Run: headless pygame with SDL's dummy video driver; simulated clock (each Clock.tick advances the game by its frame time, no real sleeping); random seed 0; keys injected as events and as key.get_pressed() state; no mouse input.
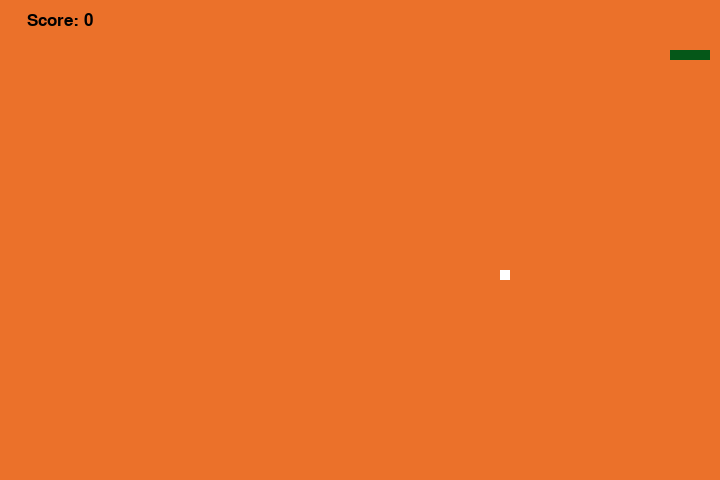
Frame 1 of 4 · flips 1–60 · no input
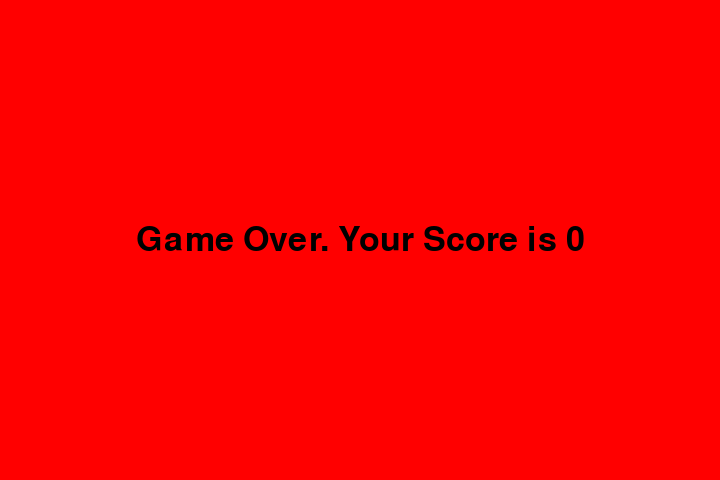
Frame 2 of 4 · flips 61–180 · tapped SPACE, RETURN · held RIGHT (→), D
Frame 3 of 4 · flips 181–300 · held DOWN (↓), S · screen unchanged from frame 2, image omitted
Frame 4 of 4 · flips 301–420 · held LEFT (←), A, UP (↑), W · screen unchanged from frame 3, image omitted

The pygame program that drew these frames:

import random

import pygame

# Speed of snake
snake_speed = 15

# Window size
window_x = 720
window_y = 480

# Colors
black = pygame.Color(0, 0, 0)
white = pygame.Color(255, 255, 255)
red = pygame.Color(255, 0, 0)
green = pygame.Color(5, 87, 24)
blue = pygame.Color(0, 0, 255)
orange = pygame.Color(235, 113, 42)

# Initialize pygame
pygame.init()

# Initialize window
pygame.display.set_caption("Snake")
game_window = pygame.display.set_mode((window_x, window_y))

# Define frames per second
fps = pygame.time.Clock()

# Define snake default position
snake_position = [100, 50]

# Define first 4 blocks of snake body
snake_body = [[100, 50], [90, 50], [80, 50], [70, 50]]

# Fruit position
fruit_position = [random.randrange(1, (window_x//10)) * 10,
                  random.randrange(1, (window_y//10)) * 10]
fruit_spawn = True

stop = False

# Snake default direction
direction = 'RIGHT'
change_to = direction

# Initial score
score = 0

# CHALLENGE 5

# CHALLENGE 6

if snake_position[0] > window_x:
    font = pygame.font.SysFont('Arial', 25)
    textGameOver = font.render("Score: {0}".format(score), True, red)
    rectGameOver = textGameOver.get_rect(center=game_window.get_rect().center)
    game_window.blit(textGameOver, rectGameOver)
    pygame.display.update()

while True:
    # Handling key events
    for event in pygame.event.get():
        if event.type == pygame.QUIT:
            quit()
        # CHALLENGE 2
        if event.type == pygame.KEYDOWN:
            if event.key == pygame.K_LEFT:
                change_to = 'LEFT'
            if event.key == pygame.K_UP:
                change_to = 'UP'
            if event.key == pygame.K_DOWN:
                change_to = 'DOWN'
            if event.key == pygame.K_RIGHT:
                change_to = 'RIGHT'

    # CHALLENGE 3
    if change_to == 'LEFT':
        direction = 'LEFT'
    if change_to == 'RIGHT':
        direction = 'RIGHT'
    if change_to == 'UP':
        direction = 'UP'
    if change_to == 'DOWN':
        direction = 'DOWN'
    if change_to == 'STOP':
        direction = 'STOP'

    # Moving snake
    # CHALLENGE 1
    if direction == 'RIGHT':
        snake_position[0] += 10
    elif direction == 'LEFT':
        snake_position[0] -= 10
    elif direction == 'UP':
        snake_position[1] -= 10
    elif direction == 'DOWN':
        snake_position[1] += 10
    elif direction == 'STOP':
        snake_position[0] = snake_body[0][0]


    # Snake body growing mechanism if fruit and snake collide score
    # then scores will be incremented by 10
    snake_body.insert(0, list(snake_position))
    if snake_position[0] == fruit_position[0] and snake_position[1] == fruit_position[1]:
        score += 10
        fruit_spawn = False
    else:
        snake_body.pop()

    # CHALLENGE 4
    if snake_position[0] == fruit_position[0] and snake_position[1] == fruit_position[1]:
        fruit_position = [random.randrange(1, (window_x // 10)) * 10,
                        random.randrange(1, (window_y // 10)) * 10]
        fruit_spawn = True



    game_window.fill(orange)

    for pos in snake_body:
        pygame.draw.rect(game_window, green, pygame.Rect(pos[0], pos[1], 10, 10))

    pygame.draw.rect(game_window, white, pygame.Rect(fruit_position[0], fruit_position[1], 10, 10))

    # CHALLENGE 7
    if snake_position[0] > window_x or snake_position[0] < 0 or snake_position[1] < 0 or snake_position[1] > window_y or snake_body[0] in snake_body[1:]:
        change_to = 'STOP'
        stop = True
        pygame.draw.rect(game_window, red, pygame.Rect(0, 0, window_x, window_y))
        font = pygame.font.SysFont('Arial', 50)
        textGameOver = font.render("Game Over. Your Score is {0}".format(score), True, black)
        rectGameOver = textGameOver.get_rect(center=game_window.get_rect().center)
        game_window.blit(textGameOver, rectGameOver)
        pygame.display.flip()




    # CHALLENGE 5
    font = pygame.font.SysFont('Arial', 25)
    textTitle = font.render("Score: {0}".format(score), True, black)
    rectTitle = textTitle.get_rect(center=(60, 20))
    # game_window.get_rect().center (um in der Mitte zu haben)
    game_window.blit(textTitle, rectTitle)

    # Refresh game screen
    if not stop:
        pygame.display.update()

    # Frame per Second Refresh rate
    fps.tick(snake_speed)
